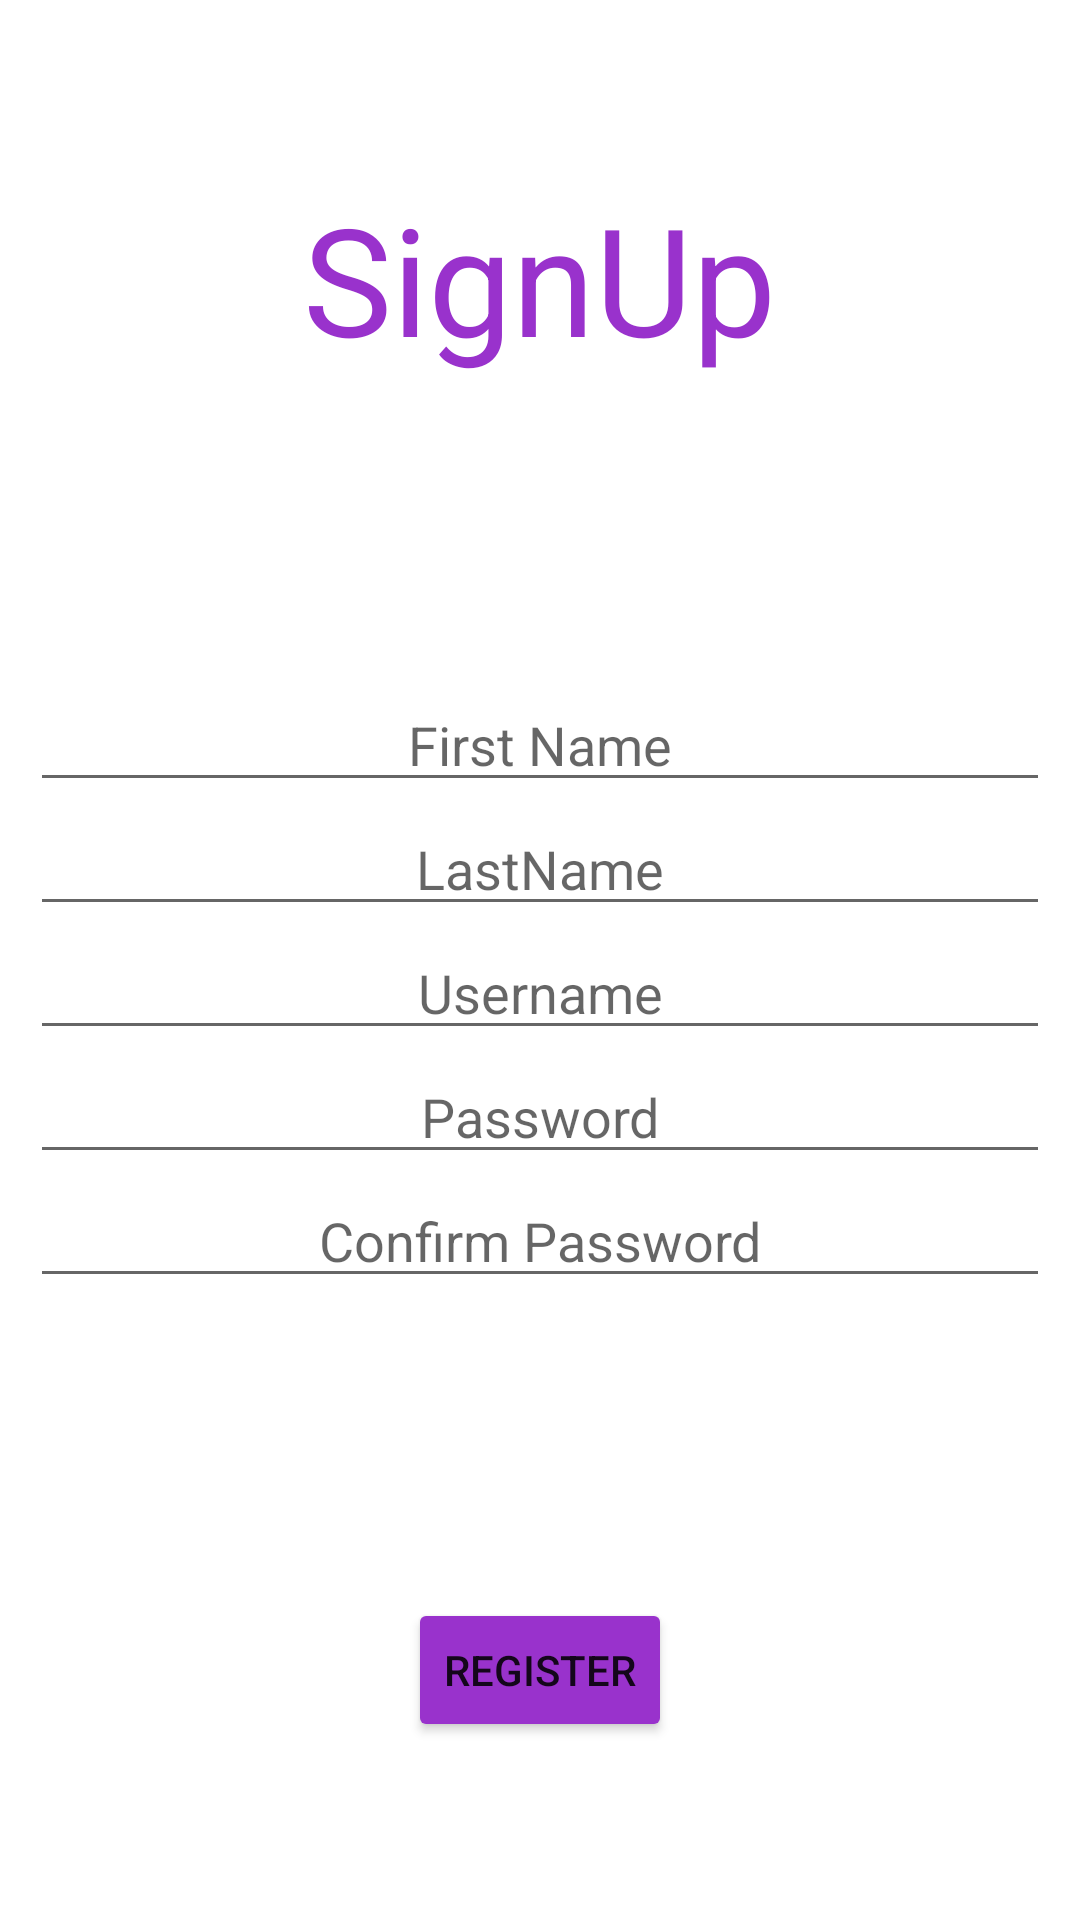

Layout XML and referenced resources for this Android screen:
<!-- AndroidManifest.xml: application theme Theme.SoftUserApplication -->
<!-- res/layout/activity_sign_up.xml -->
<?xml version="1.0" encoding="utf-8"?>
<LinearLayout
    xmlns:android="http://schemas.android.com/apk/res/android"
    xmlns:app="http://schemas.android.com/apk/res-auto"
    xmlns:tools="http://schemas.android.com/tools"
    android:layout_width="match_parent"
    android:layout_height="match_parent"
    android:orientation="vertical"
    android:gravity="center"
    android:padding="10dp"
    tools:context=".SignUpActivity">

    <TextView

        android:layout_width="wrap_content"
        android:layout_height="wrap_content"
        android:text="SignUp"
        android:textSize="50sp"
        android:textColor="#9932CC"
        tools:ignore="MissingConstraints" />
    <EditText
        android:layout_marginTop="100dp"
        android:id="@+id/etFirst"
        android:hint="First Name"
        android:layout_width="match_parent"
        android:layout_height="wrap_content"
        android:gravity="center"
        />
    <EditText
        android:id="@+id/etLast"
        android:hint="LastName"
        android:layout_width="match_parent"
        android:layout_height="wrap_content"
        android:gravity="center"
        />
    <EditText
        android:id="@+id/etUsername"
        android:hint="Username"
        android:layout_width="match_parent"
        android:layout_height="wrap_content"
        android:gravity="center"
        />
    <EditText
        android:id="@+id/etPassword"
        android:hint="Password"
        android:layout_width="match_parent"
        android:layout_height="wrap_content"
        android:gravity="center"
        />
    <EditText
        android:id="@+id/etConfirm"
        android:hint="Confirm Password"
        android:layout_width="match_parent"
        android:layout_height="wrap_content"
        android:gravity="center"
        />
    <Button
        android:layout_marginTop="100dp"
        android:id="@+id/btnRegister"
        android:layout_width="wrap_content"
        android:layout_height="wrap_content"
        android:text="Register"
        android:backgroundTint="#9932CC"
        />

</LinearLayout>
<!-- resources referenced by this layout -->
<resources>
  <style name="Theme.SoftUserApplication" parent="Theme.MaterialComponents.DayNight.NoActionBar">
          
          <item name="colorPrimary">@color/purple_500</item>
          <item name="colorPrimaryVariant">@color/purple_700</item>
          <item name="colorOnPrimary">@color/white</item>
          
          <item name="colorSecondary">@color/teal_200</item>
          <item name="colorSecondaryVariant">@color/teal_700</item>
          <item name="colorOnSecondary">@color/black</item>
          
          <item name="android:statusBarColor" tools:targetApi="l">?attr/colorPrimaryVariant</item>
          
      </style>
  <!-- not gathered from this repository: default colours our renderer supplied (Android Studio template values) -->
  <color name="purple_500">#FF6200EE</color>
  <color name="purple_700">#FF3700B3</color>
  <color name="teal_200">#FF03DAC5</color>
  <color name="teal_700">#FF018786</color>
  <color name="black">#FF000000</color>
  <color name="white">#FFFFFFFF</color>
</resources>
